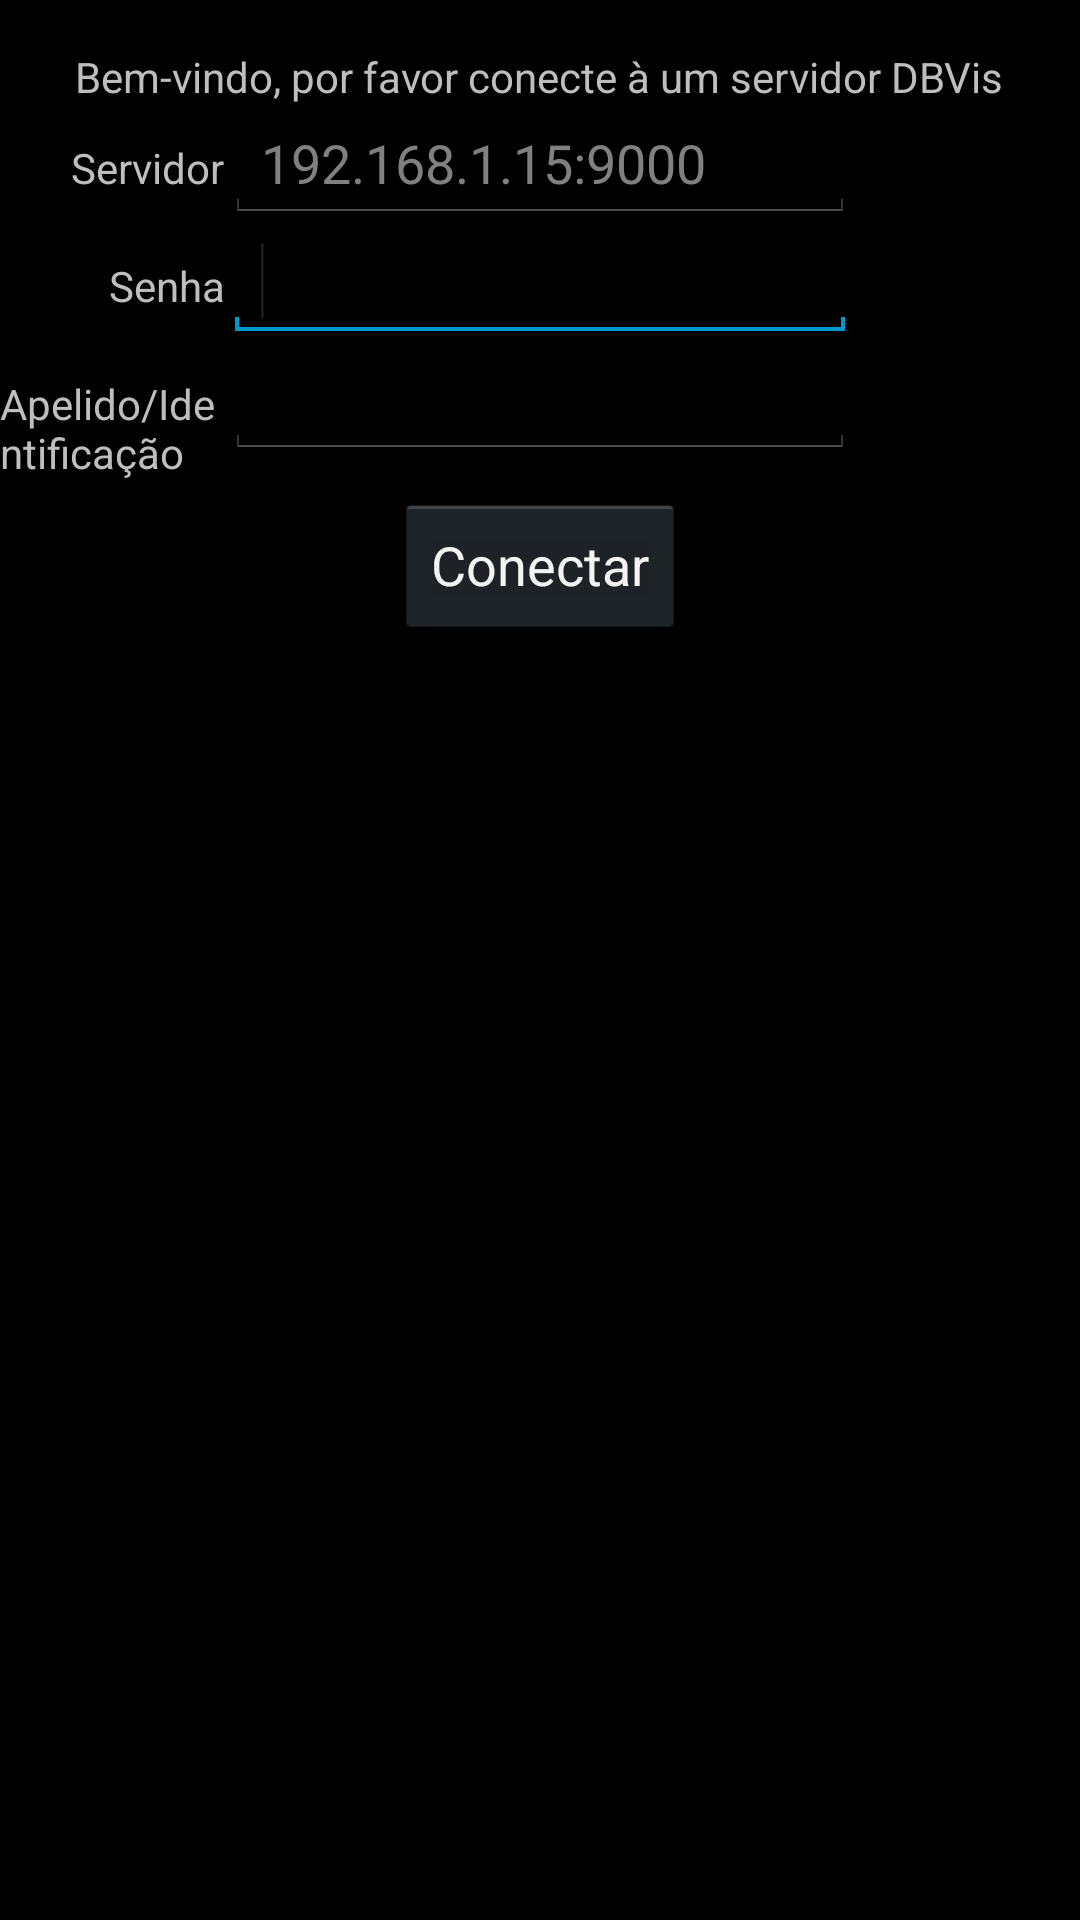

The Android layout XML behind this screen, and the referenced resources:
<!-- AndroidManifest.xml: application theme AppTheme -->
<!-- res/layout/activity_main.xml -->
<RelativeLayout xmlns:android="http://schemas.android.com/apk/res/android"
    xmlns:tools="http://schemas.android.com/tools"
    android:layout_width="match_parent"
    android:layout_height="match_parent"
    tools:context=".MainActivity" >

    <TextView
        android:id="@+id/txtWelcome"
        android:layout_width="wrap_content"
        android:layout_height="wrap_content"
        android:layout_alignParentTop="true"
        android:layout_centerHorizontal="true"
        android:layout_marginTop="16dp"
        android:text="@string/welcome_connect" />

    <EditText
        android:id="@+id/txtServer"
        android:layout_width="wrap_content"
        android:layout_height="wrap_content"
        android:layout_below="@+id/txtWelcome"
        android:layout_centerHorizontal="true"
        android:ems="10"
        android:hint="@string/txt_server_hint" />

    <Button
        android:id="@+id/btnConnect"
        android:layout_width="wrap_content"
        android:layout_height="wrap_content"
        android:layout_below="@+id/txtServer"
        android:layout_centerHorizontal="true"
        android:layout_marginTop="90dp"
        android:text="@string/btn_connect" />

    <TextView
        android:id="@+id/lblServer"
        android:layout_width="wrap_content"
        android:layout_height="wrap_content"
        android:layout_alignBaseline="@+id/txtServer"
        android:layout_alignBottom="@+id/txtServer"
        android:layout_toLeftOf="@+id/txtServer"
        android:text="@string/lbl_server"
        android:textAppearance="?android:attr/textAppearanceSmall" />

    <EditText
        android:id="@+id/txtPassword"
        android:layout_width="wrap_content"
        android:layout_height="wrap_content"
        android:layout_alignLeft="@+id/txtServer"
        android:layout_below="@+id/txtServer"
        android:ems="10"
        android:inputType="textPassword" >

        <requestFocus />
    </EditText>

    <EditText
        android:id="@+id/txtDeviceName"
        android:layout_width="wrap_content"
        android:layout_height="wrap_content"
        android:layout_alignLeft="@+id/txtPassword"
        android:layout_below="@+id/txtPassword"
        android:ems="10" />

    <TextView
        android:id="@+id/lblDeviceName"
        android:layout_width="wrap_content"
        android:layout_height="wrap_content"
        android:layout_alignBaseline="@+id/txtDeviceName"
        android:layout_alignBottom="@+id/txtDeviceName"
        android:layout_alignRight="@+id/lblPassword"
        android:text="@string/lbl_device_name"
        android:textAppearance="?android:attr/textAppearanceSmall" />

    <TextView
        android:id="@+id/lblPassword"
        android:layout_width="wrap_content"
        android:layout_height="wrap_content"
        android:layout_alignBaseline="@+id/txtPassword"
        android:layout_alignBottom="@+id/txtPassword"
        android:layout_alignRight="@+id/lblServer"
        android:text="@string/lbl_password"
        android:textAppearance="?android:attr/textAppearanceSmall" />

</RelativeLayout>
<!-- resources referenced by this layout -->
<resources>
  <string name="btn_connect">Conectar</string>
  <string name="lbl_device_name">Apelido/Identificação</string>
  <string name="lbl_password">Senha</string>
  <string name="lbl_server">Servidor</string>
  <string name="txt_server_hint">192.168.1.15:9000</string>
  <string name="welcome_connect">Bem-vindo, por favor conecte à um servidor DBVis</string>
  <style name="AppTheme" parent="AppBaseTheme">
          
      </style>
  <style name="AppBaseTheme" parent="android:Theme.Holo">
          
      </style>
</resources>
